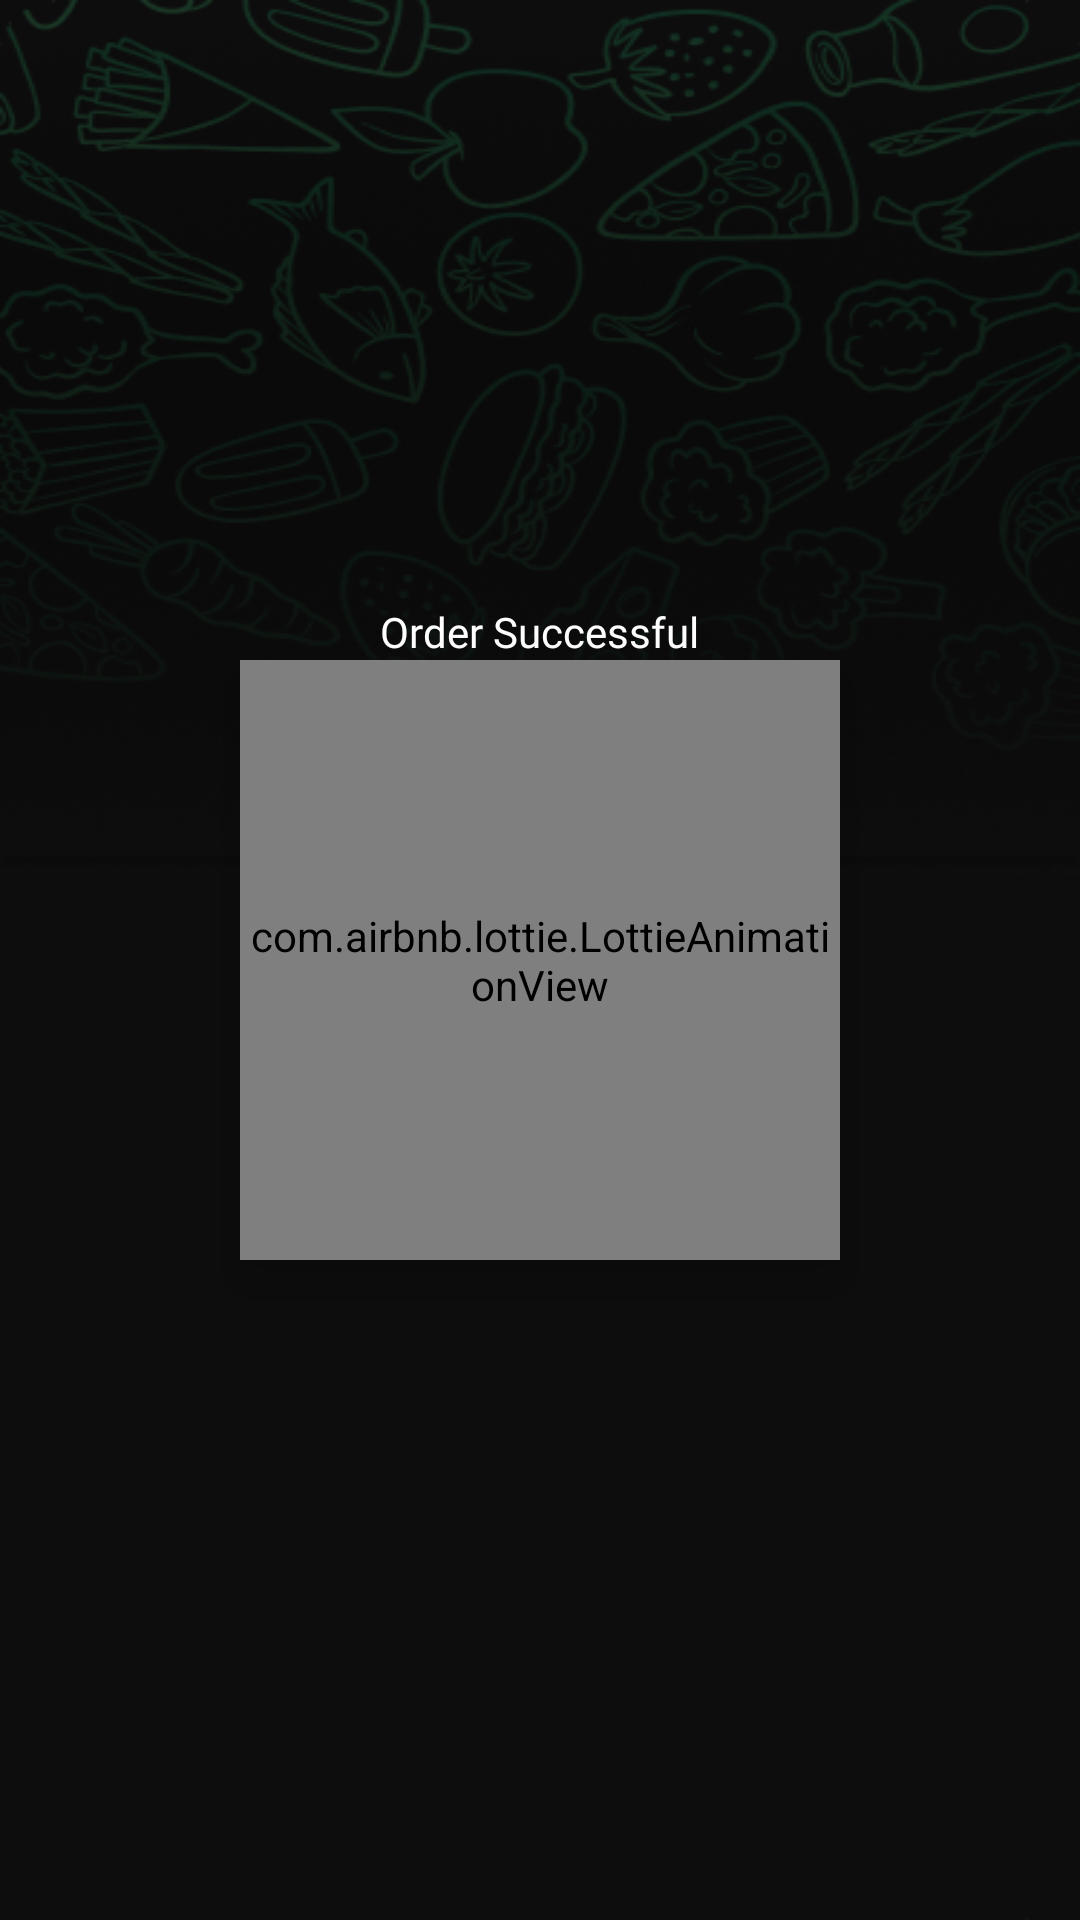

Here is an Android app screen rendered from its layout file. Give the layout XML and the strings, colors and styles it references.
<!-- AndroidManifest.xml: application theme Theme.YemekSiparisApp -->
<!-- res/layout/popup_layout.xml -->
<?xml version="1.0" encoding="utf-8"?>
<RelativeLayout
    xmlns:android="http://schemas.android.com/apk/res/android"
    android:layout_width="300dp"
    android:layout_height="300dp"
    xmlns:app="http://schemas.android.com/apk/res-auto"
    android:background="@drawable/app_bg_decor"
    android:layout_gravity="center">
    <TextView
        android:layout_width="wrap_content"
        android:layout_height="wrap_content"
        android:layout_centerHorizontal="true"
        android:layout_above="@id/lottiesuccess"
        android:textColor="@color/white"
        android:fontFamily="@font/bentonsans_medium"
        android:text="Order Successful"/>
    <com.airbnb.lottie.LottieAnimationView
        android:id="@+id/lottiesuccess"
        android:layout_width="200dp"
        android:layout_height="200dp"
        app:lottie_rawRes="@raw/successanimation"
        app:lottie_loop="true"
        app:lottie_autoPlay="true"
        android:layout_centerInParent="true"
        android:elevation="10dp"
        />


</RelativeLayout>
<!-- resources referenced by this layout -->
<resources>
  <color name="white">#FFFFFFFF</color>
  <!-- drawable app_bg_decor: png bitmap (drawable-v24, 113830 bytes) -->
  <style name="Theme.YemekSiparisApp" parent="Theme.MaterialComponents.DayNight.NoActionBar">
          
          <item name="colorPrimary">@color/white</item>
          <item name="colorPrimaryVariant">@color/green_outline</item>
          <item name="colorOnPrimary">@color/black_primary</item>
          
          <item name="colorSecondary">@color/orange</item>
          <item name="colorSecondaryVariant">#F3F3F3</item>
          <item name="colorOnSecondary">@color/black</item>
          
          <item name="android:statusBarColor" tools:targetApi="l">?attr/colorOnSecondary</item>
          
          <item name="android:windowBackground">@drawable/app_bg_light</item>
          <item name="background">@drawable/app_bg_light</item>
      </style>
  <color name="green_outline">#ff53e88b</color>
  <color name="black_primary">#EE000000</color>
  <color name="orange">#F0A51E</color>
  <color name="black">#FF000000</color>
  <!-- drawable app_bg_light: jpg bitmap (drawable, 19345 bytes) -->
</resources>
